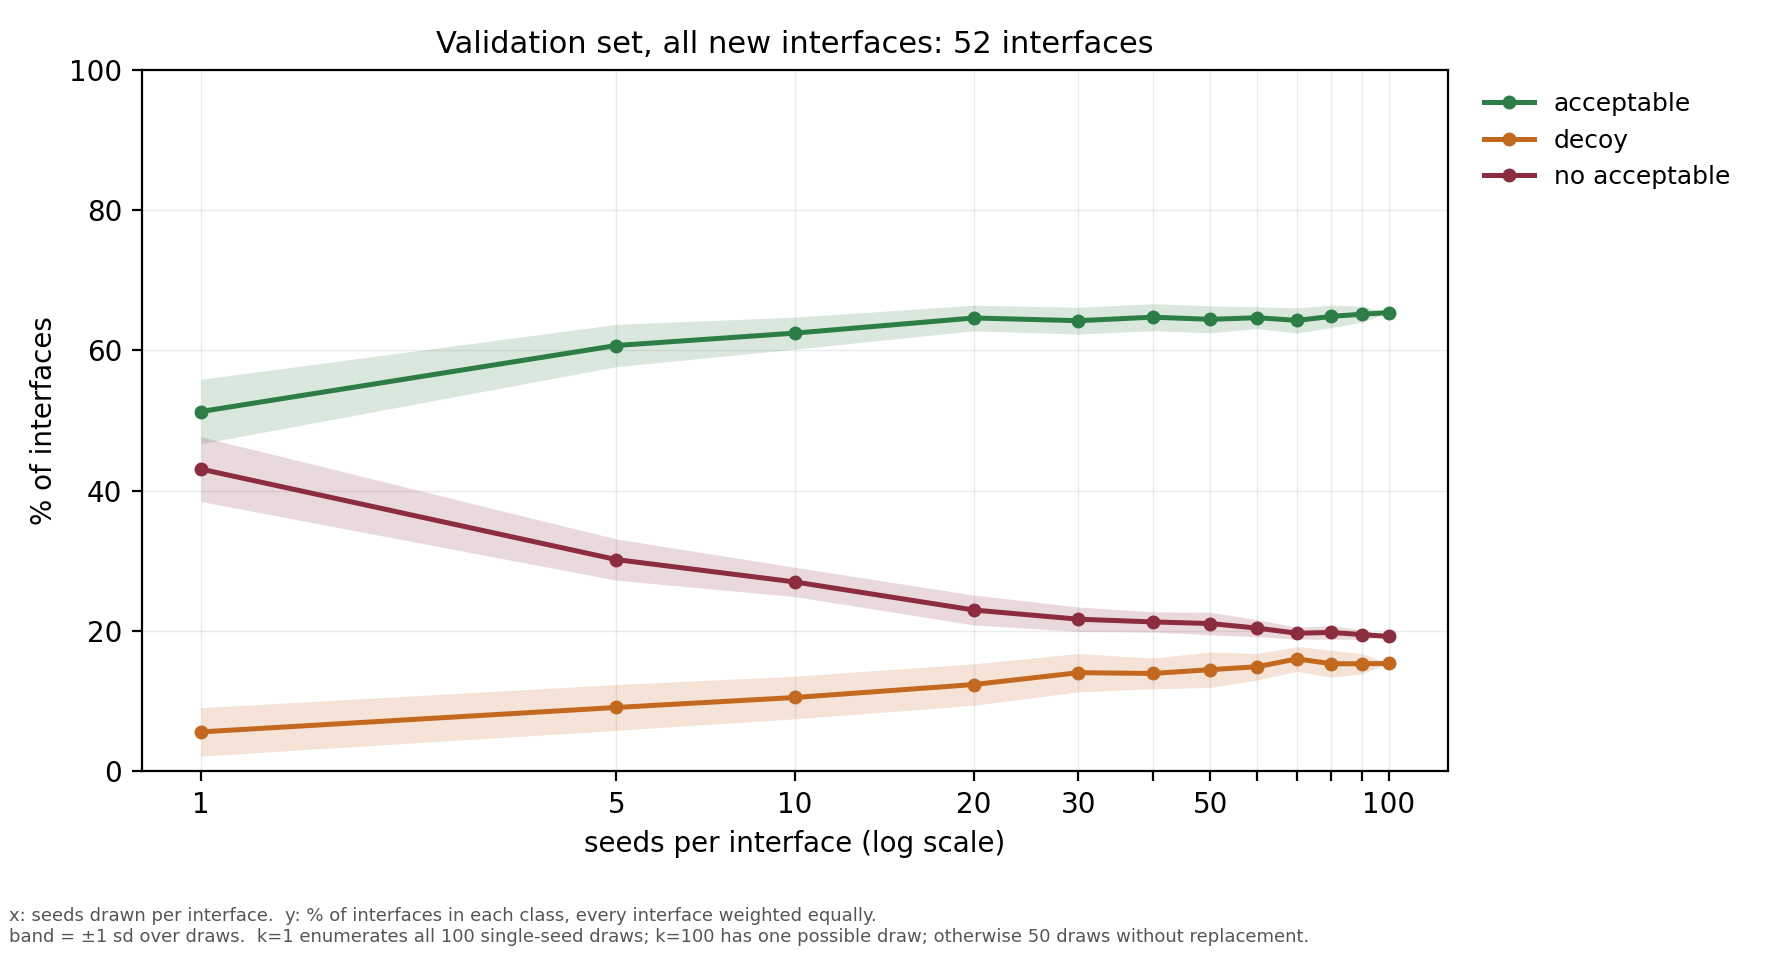

Data behind this chart, as committed beside it:
seeds, draws, acceptable, acceptable sd, decoy, decoy sd, no acceptable, no acceptable sd
1, 100, 0.5129, 0.0459, 0.0563, 0.0345, 0.4308, 0.0461
5, 50, 0.6069, 0.0301, 0.0912, 0.0327, 0.3019, 0.0294
10, 50, 0.6246, 0.0227, 0.1054, 0.0304, 0.27, 0.0209
20, 50, 0.6462, 0.0182, 0.1238, 0.0296, 0.23, 0.0213
30, 50, 0.6423, 0.019, 0.1408, 0.0273, 0.2169, 0.0174
40, 50, 0.6473, 0.0193, 0.1396, 0.0219, 0.2131, 0.0145
50, 50, 0.6442, 0.0191, 0.145, 0.0252, 0.2108, 0.016
60, 50, 0.6465, 0.0155, 0.1492, 0.0189, 0.2042, 0.0122
70, 50, 0.6427, 0.0178, 0.1604, 0.0176, 0.1969, 0.0083
80, 50, 0.6485, 0.016, 0.1535, 0.0192, 0.1981, 0.0097
90, 50, 0.6515, 0.0114, 0.1535, 0.0143, 0.195, 0.0067
100, 1, 0.6538, 0.0, 0.1538, 0.0, 0.1923, 0.0
